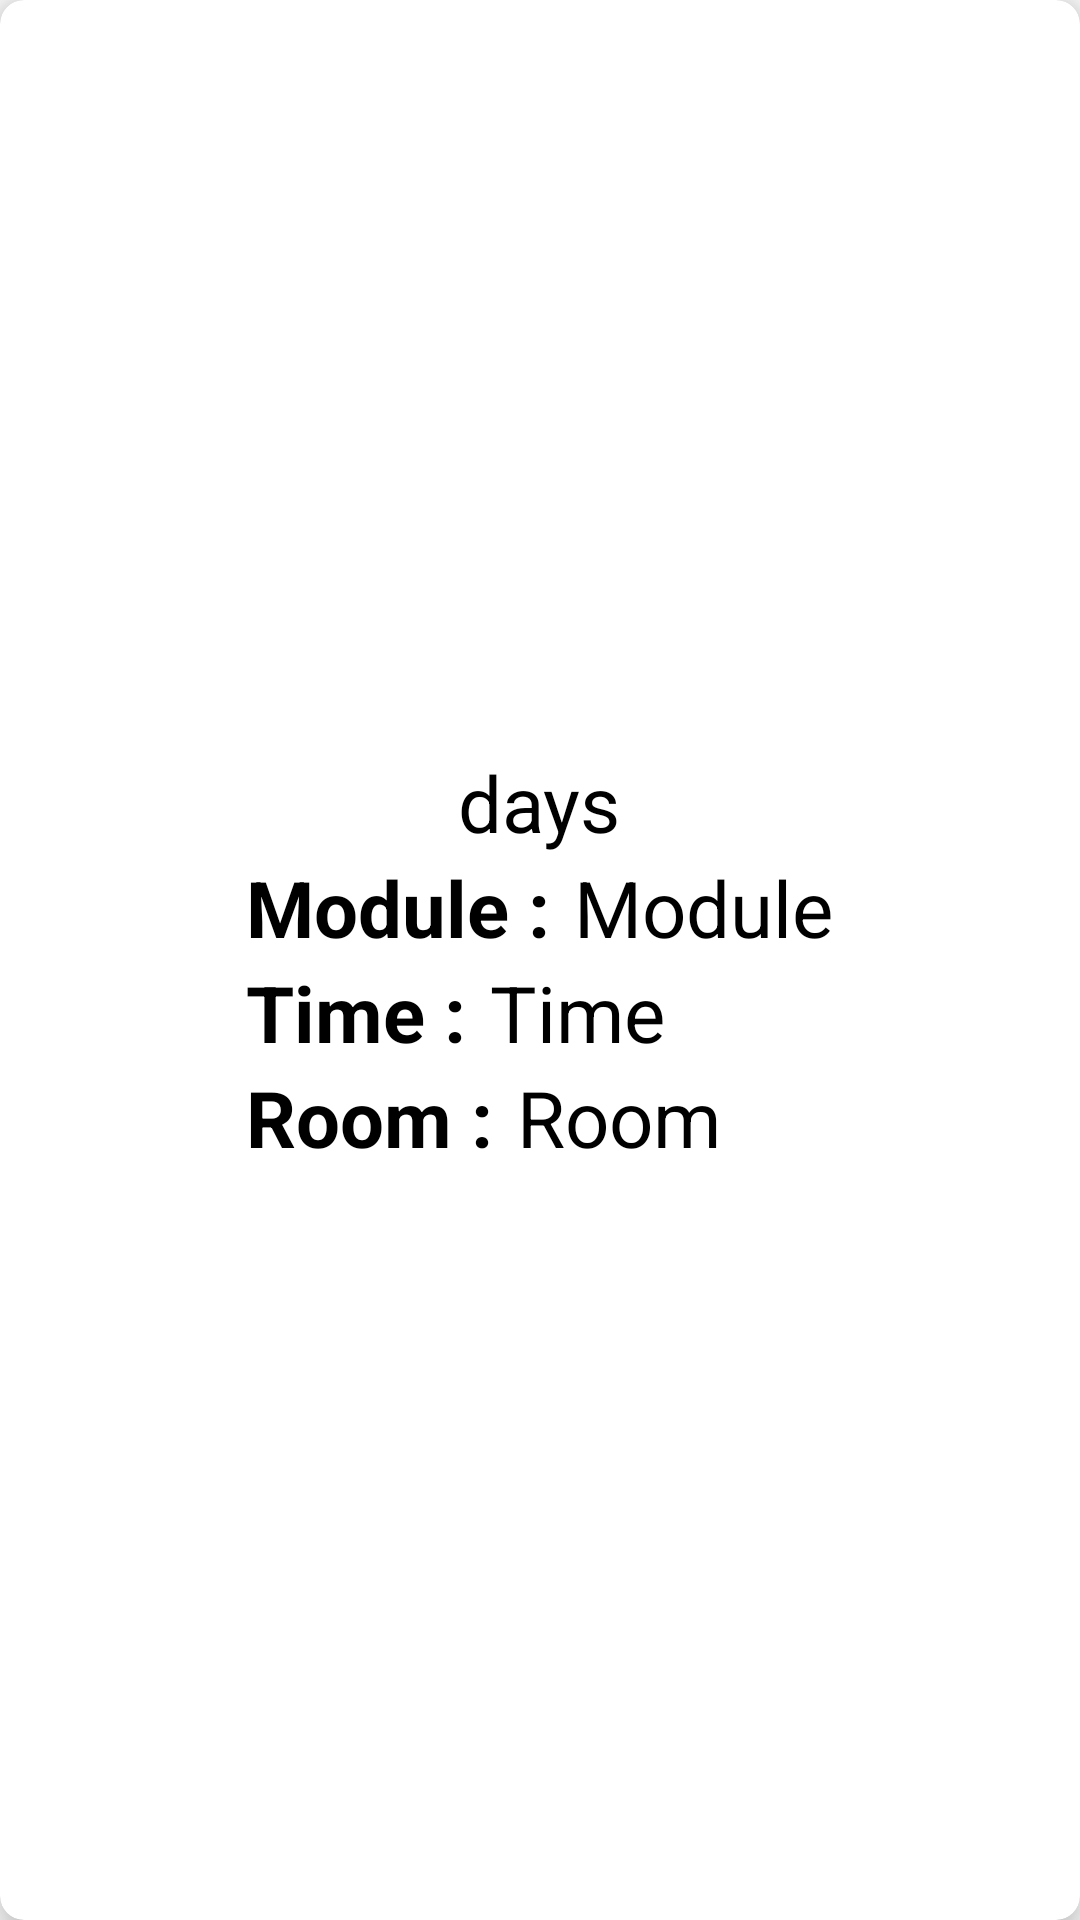

This screen was rendered from an Android layout file. Write that file and the resources it references.
<!-- AndroidManifest.xml: application theme Theme.Education_app -->
<!-- res/layout/itemstimetable.xml -->
<?xml version="1.0" encoding="utf-8"?>
<androidx.cardview.widget.CardView
    xmlns:android="http://schemas.android.com/apk/res/android"
    android:layout_width="match_parent"
    android:layout_height="wrap_content"
    xmlns:app="http://schemas.android.com/apk/res-auto"
    app:cardElevation="8dp"
    app:cardCornerRadius="8dp"
    android:layout_margin="16dp">

    <LinearLayout
        android:layout_width="wrap_content"
        android:layout_height="wrap_content"
        android:layout_margin="16dp"
        android:layout_gravity="center"
        android:orientation="vertical">

        <TextView
            android:id="@+id/days"
            android:layout_width="wrap_content"
            android:layout_height="wrap_content"
            android:layout_gravity="center"
            android:gravity="center"
            android:text="days"
            android:textColor="@color/black"
            android:textSize="26sp" />

        <LinearLayout
            android:layout_width="wrap_content"
            android:layout_height="wrap_content"
            android:orientation="horizontal">
            <TextView
                android:layout_width="wrap_content"
                android:layout_height="wrap_content"
                android:text="Module :"
                android:textColor="@color/black"
                android:textSize="26sp"
                android:textStyle="bold"
                />
            <TextView
                android:id="@+id/modules"
                android:layout_width="wrap_content"
                android:layout_height="wrap_content"
                android:layout_marginLeft="8dp"
                android:text="Module"
                android:textColor="@color/black"
                android:textSize="26sp"
                />
        </LinearLayout>



        <LinearLayout
            android:layout_width="wrap_content"
            android:layout_height="wrap_content"
            android:orientation="horizontal">
            <TextView
                android:layout_width="wrap_content"
                android:layout_height="wrap_content"
                android:text="Time :"
                android:textColor="@color/black"
                android:textSize="26sp"
                android:textStyle="bold"
                />
            <TextView
                android:id="@+id/time"
                android:layout_width="wrap_content"
                android:layout_height="wrap_content"
                android:layout_marginLeft="8dp"
                android:text="Time"
                android:textColor="@color/black"
                android:textSize="26sp"
                />
        </LinearLayout>


        <LinearLayout
            android:layout_width="wrap_content"
            android:layout_height="wrap_content"
            android:orientation="horizontal">
            <TextView
                android:layout_width="wrap_content"
                android:layout_height="wrap_content"
                android:text="Room :"
                android:textColor="@color/black"
                android:textSize="26sp"
                android:textStyle="bold"
                />
            <TextView
                android:id="@+id/Room"
                android:layout_width="wrap_content"
                android:layout_height="wrap_content"
                android:layout_marginLeft="8dp"
                android:text="Room"
                android:textColor="@color/black"
                android:textSize="26sp"
                />
        </LinearLayout>
    </LinearLayout>



</androidx.cardview.widget.CardView>
<!-- resources referenced by this layout -->
<resources>
  <color name="black">#FF000000</color>
  <style name="Theme.Education_app" parent="Theme.AppCompat.Light.NoActionBar">
          
          <item name="colorPrimary">@color/purple_500</item>
          <item name="colorPrimaryVariant">@color/purple_700</item>
          <item name="colorOnPrimary">@color/white</item>
          
          <item name="colorSecondary">@color/teal_200</item>
          <item name="colorSecondaryVariant">@color/teal_700</item>
          <item name="colorOnSecondary">@color/black</item>
          
          <item name="android:statusBarColor" tools:targetApi="l">?attr/colorPrimaryVariant</item>
          
      </style>
  <color name="purple_500">#FF6200EE</color>
  <color name="purple_700">#FF3700B3</color>
  <color name="white">#FFFFFFFF</color>
  <color name="teal_200">#FF03DAC5</color>
  <color name="teal_700">#FF018786</color>
</resources>
